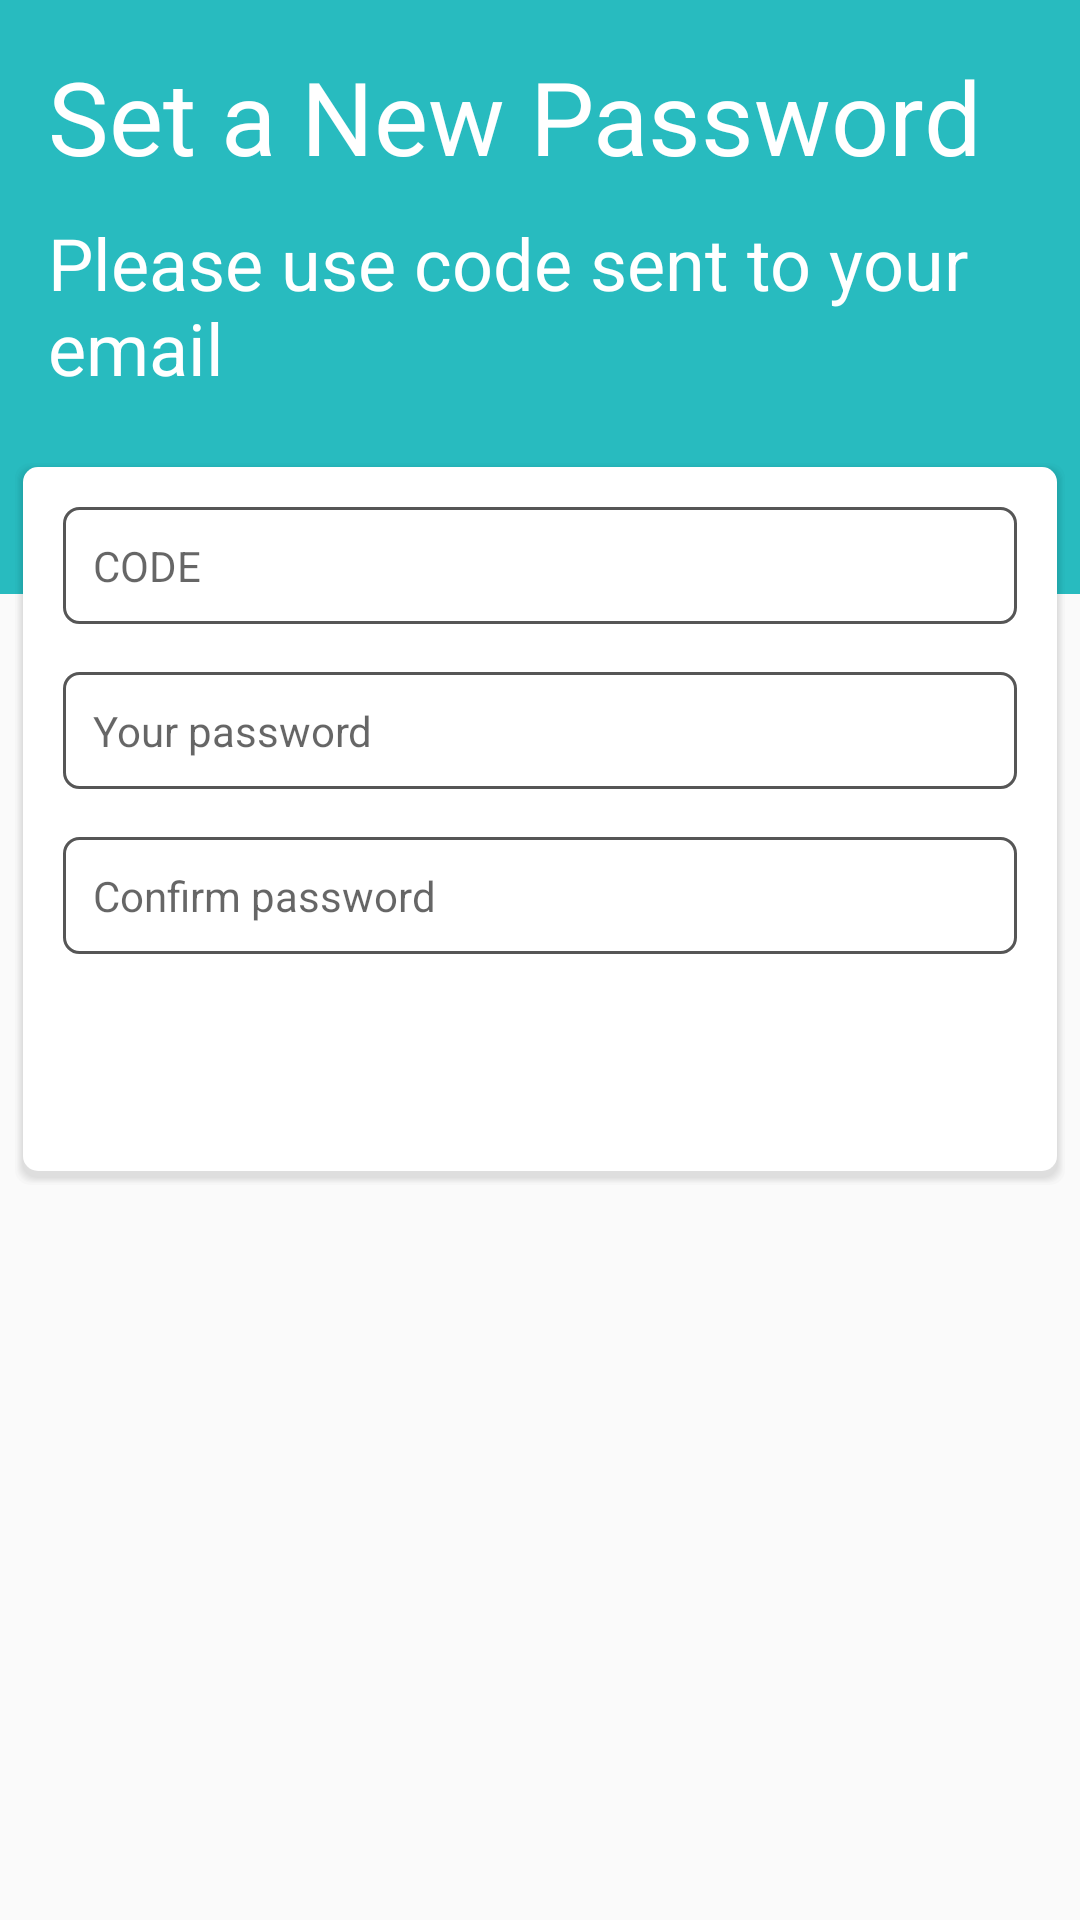

Here is an Android app screen rendered from its layout file. Give the layout XML and the strings, colors and styles it references.
<!-- AndroidManifest.xml: application theme AppTheme -->
<!-- res/layout/activity_reset_password.xml -->
<?xml version="1.0" encoding="utf-8"?>
<LinearLayout xmlns:android="http://schemas.android.com/apk/res/android"
    android:id="@+id/login"
    android:layout_width="match_parent"
    android:layout_height="match_parent"
    android:orientation="vertical">



    <LinearLayout
        android:layout_width="match_parent"
        android:layout_height="wrap_content"
        android:background="@color/colorPrimary"
        android:orientation="vertical">

        <LinearLayout
            android:layout_width="match_parent"
            android:layout_height="wrap_content"
            android:orientation="vertical"
            android:padding="@dimen/uniform_padding">

            <TextView
                android:layout_width="match_parent"
                android:layout_height="match_parent"

                android:text="Set a New Password"
                android:textColor="@color/white"
                android:textSize="34sp" />

            <TextView
                android:layout_width="match_parent"
                android:layout_height="match_parent"
                android:layout_marginTop="@dimen/medium_pad"

                android:text="Please use code sent to your email "
                android:textColor="@color/white"
                android:textSize="24sp" />
        </LinearLayout>

    </LinearLayout>
    <LinearLayout
        android:layout_width="match_parent"
        android:layout_height="wrap_content"
        android:orientation="vertical">

        <FrameLayout
            android:layout_width="match_parent"
            android:layout_height="wrap_content">

            <LinearLayout
                android:layout_width="match_parent"
                android:layout_height="50dp"
                android:background="@color/colorPrimary"></LinearLayout>

            <LinearLayout
                android:layout_width="match_parent"
                android:layout_height="wrap_content"
                android:layout_margin="5dp"
                android:background="@drawable/layer_card_background"
                android:orientation="vertical"
                android:padding="@dimen/uniform_padding">

                <EditText
                    android:id="@+id/edPhone"
                    style="@style/ed_white"
                    android:layout_width="match_parent"
                    android:layout_height="wrap_content"
                    android:ems="10"
                    android:gravity="left"
                    android:hint="CODE"
                    android:inputType="phone"
                    android:maxLength="10"
                    android:padding="@dimen/medium_pad" />

                <EditText
                    android:id="@+id/edPass"
                    style="@style/ed_white"
                    android:layout_width="match_parent"
                    android:layout_height="wrap_content"
                    android:layout_marginTop="@dimen/uniform_padding"
                    android:ems="10"

                    android:gravity="left"
                    android:hint="Your password"
                    android:inputType="textPassword"
                    android:padding="@dimen/medium_pad" />

                <EditText
                    android:id="@+id/edPass2"
                    style="@style/ed_white"
                    android:layout_width="match_parent"
                    android:layout_height="wrap_content"
                    android:layout_marginTop="@dimen/uniform_padding"
                    android:ems="10"

                    android:gravity="left"
                    android:hint="Confirm password"
                    android:inputType="textPassword"
                    android:padding="@dimen/medium_pad" />

                <CheckBox
                    android:id="@+id/checkLogin"
                    android:layout_width="match_parent"
                    android:layout_height="match_parent"
                    android:layout_gravity="center"
                    android:layout_marginLeft="60dp"
                    android:layout_marginRight="60dp"
                    android:gravity="center"
                    android:text="Keep me Logged In"
                    android:visibility="gone" />

                <Button
                    android:id="@+id/btnLogin"
                    style="@style/UIButton"
                    android:layout_width="match_parent"
                    android:layout_height="wrap_content"
                    android:layout_marginTop="@dimen/uniform_padding"

                    android:text="Login" />

            </LinearLayout>

        </FrameLayout>

    </LinearLayout>

</LinearLayout>
<!-- resources referenced by this layout -->
<resources>
  <color name="colorPrimary">#28BBBF</color>
  <color name="white">#FFFFFF</color>
  <dimen name="medium_pad">10dp</dimen>
  <dimen name="uniform_padding">16dp</dimen>
  <!-- drawable layer_card_background: vector/xml drawable (drawable, 3514 chars, omitted) -->
  <style name="UIButton">
          <item name="android:textColor">@drawable/button_selector_text_inverse</item>
          <item name="android:background">@drawable/button_selector</item>
          <item name="android:minHeight">45dp</item>
          <item name="android:minWidth">70dp</item>
          <item name="android:gravity">center</item>
          <item name="android:button">@null</item>
          <item name="android:paddingLeft">5dp</item>
          <item name="android:paddingRight">5dp</item>
      </style>
  <style name="ed_white">
          <item name="android:textColor">#000000</item>
          <item name="android:textAppearance">@style/TextAppearance.AppCompat.Small</item>
          <item name="android:padding">5dp</item>
          <item name="android:background">@drawable/card_white_editext</item>
          <item name="android:gravity">center</item>
      </style>
  <style name="AppTheme" parent="Theme.AppCompat.Light.DarkActionBar">
          
          <item name="colorPrimary">@color/colorPrimary</item>
          <item name="colorPrimaryDark">@color/colorPrimaryDark</item>
          <item name="colorAccent">@color/colorAccent</item>
      </style>
  <!-- drawable button_selector_text_inverse (drawable) -->
  <?xml version="1.0" encoding="utf-8"?>
  <selector xmlns:android="http://schemas.android.com/apk/res/android">
      <item android:state_pressed="true" android:color="@color/colorAccent" />
      <item android:state_pressed="false" android:state_checked="false" android:color="@color/white" />
  </selector>
  <!-- drawable card_white_editext (drawable) -->
  <?xml version="1.0" encoding="utf-8"?>
  <layer-list xmlns:android="http://schemas.android.com/apk/res/android">
  
      <item>
          <shape android:shape="rectangle">
              <solid android:color="@android:color/transparent" />
  
              <corners android:radius="0dp" />
          </shape>
      </item>
      <item
          android:bottom="0dp"
          android:left="0dp"
          android:right="0dp"
          android:top="0dp">
          <shape android:shape="rectangle">
              <solid android:color="@color/white" />
              <stroke
                  android:width="1dp"
                  android:color="@color/grey_300" />
  
              <corners
                  android:bottomLeftRadius="5dp"
                  android:bottomRightRadius="5dp"
                  android:topLeftRadius="5dp"
                  android:topRightRadius="5dp" />
          </shape>
      </item>
  
  </layer-list>
  <color name="colorPrimaryDark">#B5BB15</color>
  <color name="colorAccent">#F68B1F</color>
  <color name="grey_300">#565656</color>
</resources>
